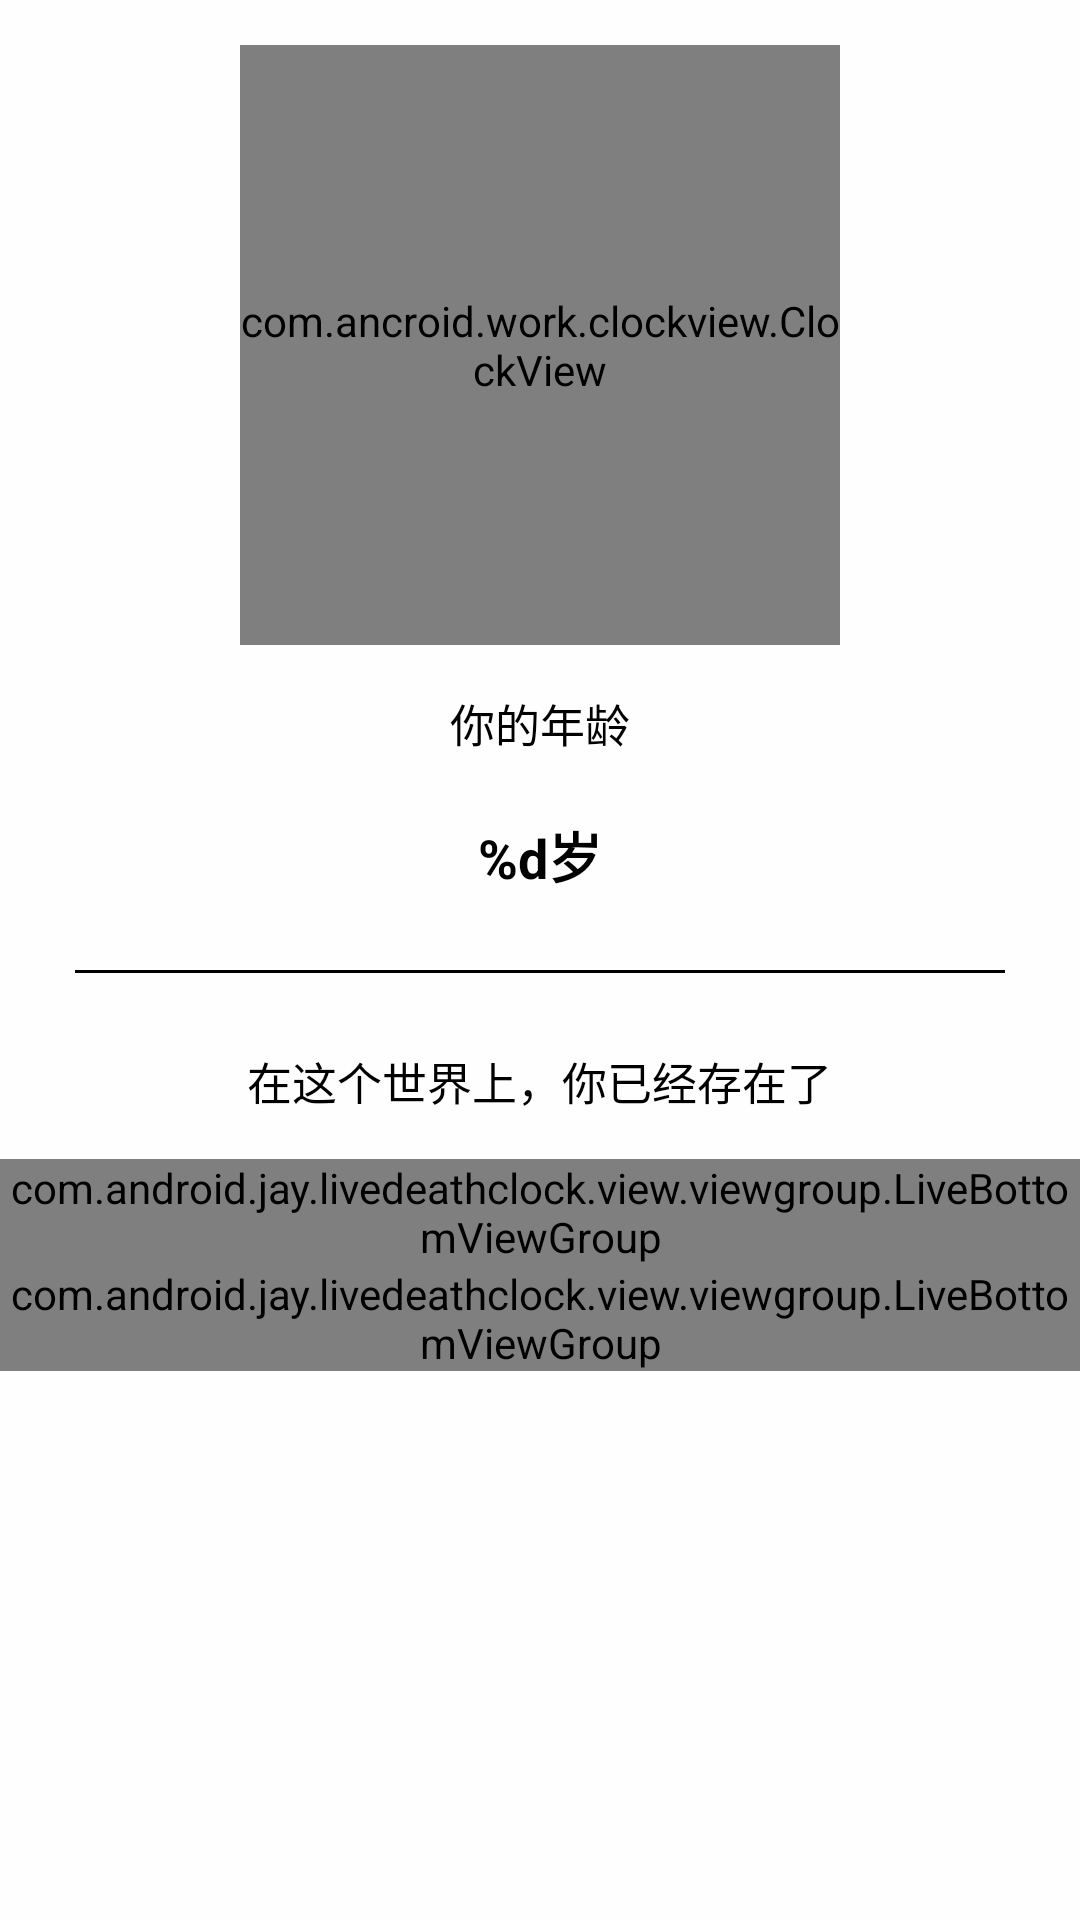

Reconstruct the res/layout file that produces this screen, plus the resources it refers to.
<!-- AndroidManifest.xml: application theme FullScreenTheme -->
<!-- res/layout/fragment_live_layout.xml -->
<?xml version="1.0" encoding="utf-8"?>
<FrameLayout xmlns:android="http://schemas.android.com/apk/res/android"
              android:layout_width="match_parent"
              android:layout_height="match_parent"
              android:background="@color/fragment_live_bg_color">

    <LinearLayout
            android:layout_marginTop="15dp"
            android:layout_width="match_parent"
            android:layout_height="match_parent"
            android:orientation="vertical"
            android:gravity="center_horizontal">

        <com.ancroid.work.clockview.ClockView
                android:layout_width="200dp"
                android:layout_height="200dp"
                android:id="@+id/fragment_live_clock"/>

        
        <LinearLayout
                android:layout_width="match_parent"
                android:layout_height="wrap_content"
                android:orientation="vertical"
                android:gravity="center_horizontal">
            <androidx.appcompat.widget.AppCompatTextView
                    android:layout_width="wrap_content"
                    android:layout_height="wrap_content"
                    android:layout_marginTop="15dp"
                    android:text="@string/fragment_live_age"
                    android:textSize="15sp"
                    android:textColor="#000"/>

            <androidx.appcompat.widget.AppCompatTextView
                    android:layout_width="wrap_content"
                    android:layout_height="wrap_content"
                    android:text="@string/age"
                    android:textSize="18sp"
                    android:textColor="#000"
                    android:textStyle="bold"
                    android:layout_marginTop="20dp"
                    android:id="@+id/fragment_live_age"/>

            <View
                    android:layout_width="match_parent"
                    android:layout_height="1dp"
                    android:background="#000"
                    android:layout_marginTop="25dp"
                    android:layout_marginLeft="25dp"
                    android:layout_marginRight="25dp"/>

            <androidx.appcompat.widget.AppCompatTextView
                    android:layout_width="wrap_content"
                    android:layout_height="wrap_content"
                    android:text="@string/fragment_live_existence"
                    android:textSize="15sp"
                    android:textColor="#000"
                    android:layout_marginTop="25dp"/>

        </LinearLayout>

        <com.android.jay.livedeathclock.view.viewgroup.LiveBottomViewGroup
                android:layout_marginTop="15dp"
                android:layout_width="match_parent"
                android:layout_height="wrap_content"
                android:id="@+id/fragment_btn_top_view"
                android:background="@color/fragment_live_top_color">

        </com.android.jay.livedeathclock.view.viewgroup.LiveBottomViewGroup>

        <com.android.jay.livedeathclock.view.viewgroup.LiveBottomViewGroup
                android:layout_width="match_parent"
                android:layout_height="wrap_content"
                android:id="@+id/fragment_btn_bottom_view"
                android:background="@color/fragment_live_bottom_color">

        </com.android.jay.livedeathclock.view.viewgroup.LiveBottomViewGroup>

    </LinearLayout>

</FrameLayout>
<!-- resources referenced by this layout -->
<resources>
  <color name="fragment_live_bg_color">#CBFFFFFF</color>
  <color name="fragment_live_bottom_color">#9FC0BEBE</color>
  <color name="fragment_live_top_color">#F3F3FC</color>
  <string name="age">%d岁</string>
  <string name="fragment_live_age">你的年龄</string>
  <string name="fragment_live_existence">在这个世界上，你已经存在了</string>
  <style name="FullScreenTheme" parent="Theme.AppCompat.Light.NoActionBar">
  
          <item name="windowNoTitle">true</item>
          <item name="android:windowTranslucentStatus">true</item>
      </style>
</resources>
